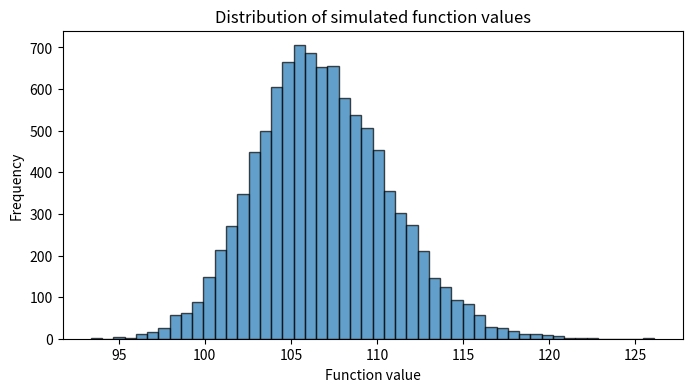
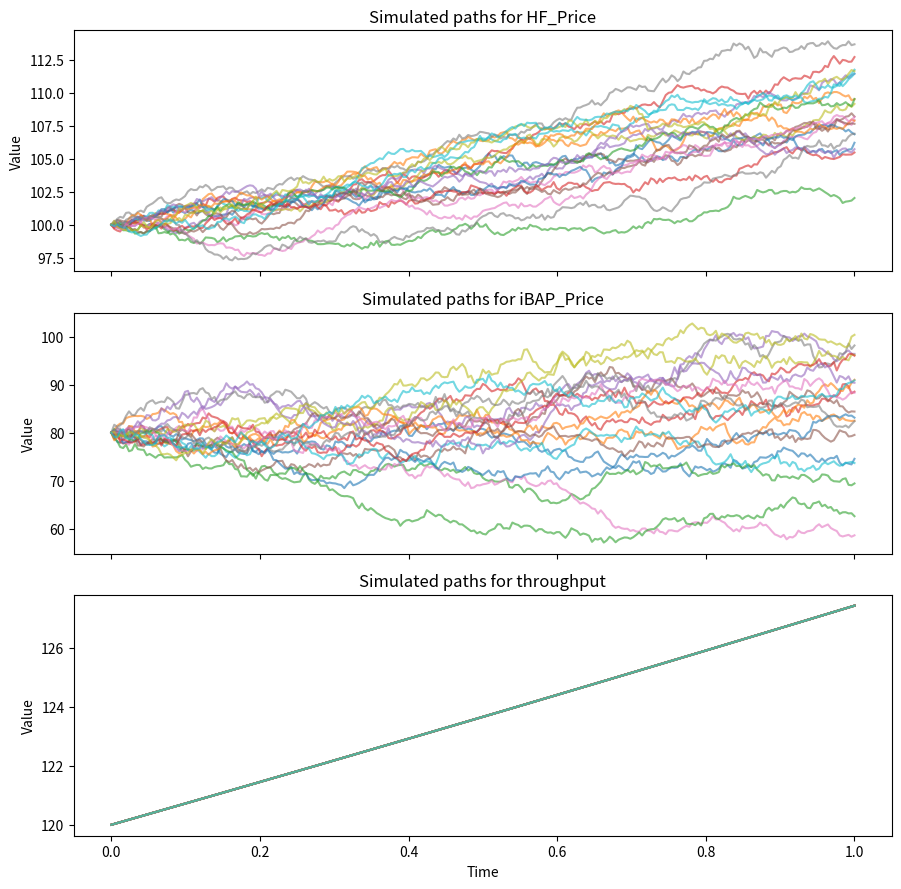

The matplotlib source for these figures, in order:
import numpy as np
import pandas as pd
import matplotlib.pyplot as plt

# Basic Monte Carlo settings
n_assets = 3
n_sims = 10_000
n_steps = 252
T = 1.0
dt = T / n_steps

# Optional: name each dimension for readability
asset_names = ["HF_Price", "iBAP_Price", "throughput"]

# Initial values S(0)
S0 = np.array([100.0, 80.0, 120.0])

# Annualized drifts mu
mu = np.array([0.08, 0.05, 0.06])

# Annualized covariance matrix of the GBM drivers
# Replace this with your own covariance matrix
cov_matrix = np.array([
    [0.000804, 0.001032, 0],
    [0.001032, 0.017536, 0],
    [0, 0, 0]
], dtype=float)

assert len(S0) == n_assets
assert len(mu) == n_assets
assert cov_matrix.shape == (n_assets, n_assets)

def validate_covariance_matrix(cov):
    cov = np.asarray(cov, dtype=float)

    if cov.ndim != 2 or cov.shape[0] != cov.shape[1]:
        raise ValueError("cov_matrix must be square.")

    if not np.allclose(cov, cov.T, atol=1e-10):
        raise ValueError("cov_matrix must be symmetric.")

    eigenvalues = np.linalg.eigvalsh(cov)
    if np.min(eigenvalues) < -1e-10:
        raise ValueError("cov_matrix must be positive semidefinite.")

    return eigenvalues


eigenvalues = validate_covariance_matrix(cov_matrix)
vols = np.sqrt(np.diag(cov_matrix))
corr_matrix = cov_matrix / np.outer(vols, vols)

print("Eigenvalues:", eigenvalues)
print("Volatilities:", vols)
print("Correlation matrix:\n", corr_matrix)

def simulate_multidim_gbm(S0, mu, cov_matrix, T, n_steps, n_sims, random_seed=42):
    S0 = np.asarray(S0, dtype=float)
    mu = np.asarray(mu, dtype=float)
    cov_matrix = np.asarray(cov_matrix, dtype=float)

    n_assets = len(S0)
    dt = T / n_steps

    validate_covariance_matrix(cov_matrix)

    rng = np.random.default_rng(random_seed)

    # Use an eigenvalue factorization to remain stable even if the matrix
    # is only positive semidefinite.
    eigenvalues, eigenvectors = np.linalg.eigh(cov_matrix)
    eigenvalues = np.clip(eigenvalues, 0.0, None)
    cov_sqrt = eigenvectors @ np.diag(np.sqrt(eigenvalues)) @ eigenvectors.T

    z = rng.normal(size=(n_sims, n_steps, n_assets))
    dW = np.sqrt(dt) * np.einsum("tka,ab->tkb", z, cov_sqrt)

    variances = np.diag(cov_matrix)
    drift_term = (mu - 0.5 * variances) * dt

    log_returns = drift_term[None, None, :] + dW

    log_paths = np.zeros((n_sims, n_steps + 1, n_assets), dtype=float)
    log_paths[:, 0, :] = np.log(S0)
    log_paths[:, 1:, :] = np.log(S0)[None, None, :] + np.cumsum(log_returns, axis=1)

    paths = np.exp(log_paths)
    return paths

def evaluate_simulated_function(paths):
    # Example: basket value at maturity
    terminal_values = paths[:, -1, :]
    weights = np.array([0.4, 0.3, 0.3])
    basket_terminal = terminal_values @ weights

    # Replace the line below with your own function output
    return basket_terminal

paths = simulate_multidim_gbm(
    S0=S0,
    mu=mu,
    cov_matrix=cov_matrix,
    T=T,
    n_steps=n_steps,
    n_sims=n_sims,
    random_seed=42,
)

results = evaluate_simulated_function(paths)

print("paths shape:", paths.shape)
print("results shape:", results.shape)

summary = pd.Series(results).describe(percentiles=[0.01, 0.05, 0.5, 0.95, 0.99])
summary

plt.figure(figsize=(8, 4))
plt.hist(results, bins=50, edgecolor="black", alpha=0.7)
plt.title("Distribution of simulated function values")
plt.xlabel("Function value")
plt.ylabel("Frequency")
plt.show()

time_grid = np.linspace(0, T, n_steps + 1)

fig, axes = plt.subplots(n_assets, 1, figsize=(9, 3 * n_assets), sharex=True)
if n_assets == 1:
    axes = [axes]

for asset_idx, ax in enumerate(axes):
    for sim_idx in range(min(20, n_sims)):
        ax.plot(time_grid, paths[sim_idx, :, asset_idx], alpha=0.6)
    ax.set_title(f"Simulated paths for {asset_names[asset_idx]}")
    ax.set_ylabel("Value")

axes[-1].set_xlabel("Time")
plt.tight_layout()
plt.show()
